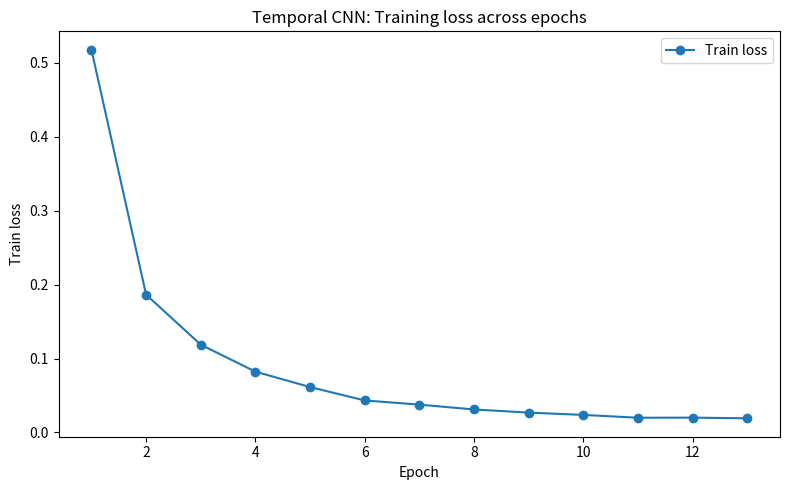
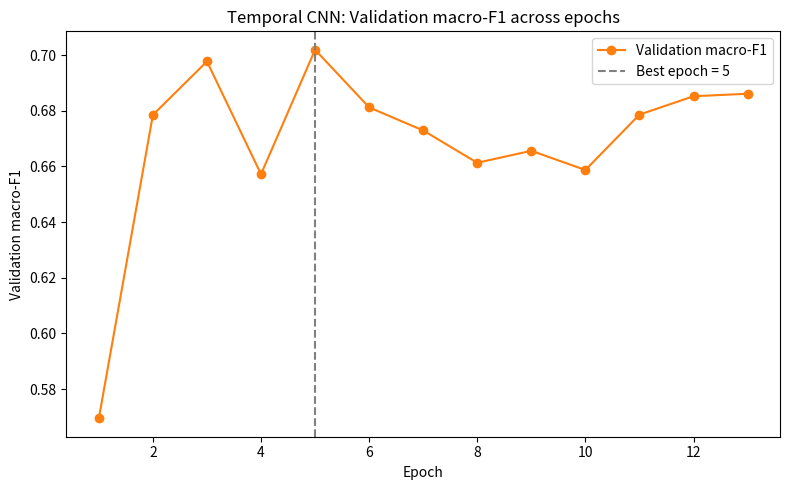
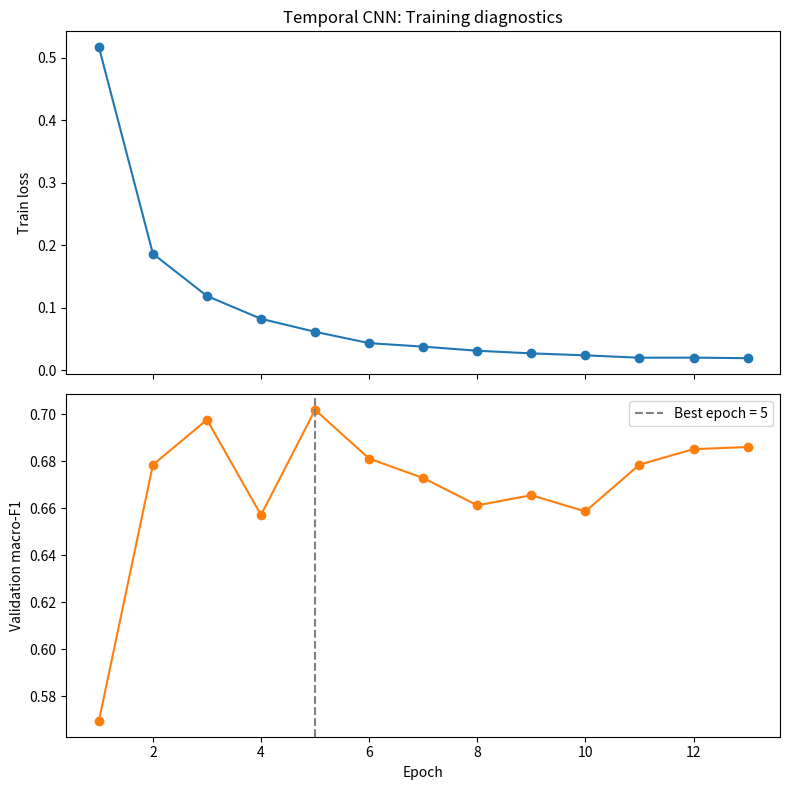

Generate these figures, in order, with matplotlib:
#!/usr/bin/env python3
# -*- coding: utf-8 -*-

import os
import re
import pandas as pd
import matplotlib.pyplot as plt

LOG_TEXT = r"""
[epoch 01] train_loss=0.517603 val_acc=0.7361 val_macro_f1=0.5695
[epoch 02] train_loss=0.186388 val_acc=0.8533 val_macro_f1=0.6785
[epoch 03] train_loss=0.118725 val_acc=0.8663 val_macro_f1=0.6977
[epoch 04] train_loss=0.082245 val_acc=0.8462 val_macro_f1=0.6572
[epoch 05] train_loss=0.061393 val_acc=0.8722 val_macro_f1=0.7019
[epoch 06] train_loss=0.043269 val_acc=0.8663 val_macro_f1=0.6812
[epoch 07] train_loss=0.037643 val_acc=0.8604 val_macro_f1=0.6729
[epoch 08] train_loss=0.031073 val_acc=0.8556 val_macro_f1=0.6613
[epoch 09] train_loss=0.026854 val_acc=0.8521 val_macro_f1=0.6656
[epoch 10] train_loss=0.023713 val_acc=0.8497 val_macro_f1=0.6587
[epoch 11] train_loss=0.019890 val_acc=0.8675 val_macro_f1=0.6786
[epoch 12] train_loss=0.020027 val_acc=0.8710 val_macro_f1=0.6852
[epoch 13] train_loss=0.019140 val_acc=0.8710 val_macro_f1=0.6861
"""

OUTDIR = "plots_tcnn_training_diagnostics_clean"
os.makedirs(OUTDIR, exist_ok=True)

pattern = re.compile(
    r"\[epoch\s+(\d+)\]\s+train_loss=([0-9.]+)\s+val_acc=([0-9.]+)\s+val_macro_f1=([0-9.]+)"
)

rows = []
for line in LOG_TEXT.strip().splitlines():
    m = pattern.search(line.strip())
    if m:
        rows.append({
            "epoch": int(m.group(1)),
            "train_loss": float(m.group(2)),
            "val_acc": float(m.group(3)),
            "val_macro_f1": float(m.group(4)),
        })

df = pd.DataFrame(rows)
df.to_csv(os.path.join(OUTDIR, "temporal_cnn_train_vs_val_curve.csv"), index=False)

best_idx = df["val_macro_f1"].idxmax()
best_epoch = int(df.loc[best_idx, "epoch"])
best_f1 = float(df.loc[best_idx, "val_macro_f1"])

# 1) Train loss only
plt.figure(figsize=(8, 5))
plt.plot(df["epoch"], df["train_loss"], color="tab:blue", marker="o", label="Train loss")
plt.xlabel("Epoch")
plt.ylabel("Train loss")
plt.title("Temporal CNN: Training loss across epochs")
plt.legend()
plt.tight_layout()
plt.savefig(os.path.join(OUTDIR, "temporal_cnn_train_loss.png"), dpi=300)
plt.close()

# 2) Validation macro-F1 only
plt.figure(figsize=(8, 5))
plt.plot(df["epoch"], df["val_macro_f1"], color="tab:orange", marker="o", label="Validation macro-F1")
plt.axvline(best_epoch, color="gray", linestyle="--", label=f"Best epoch = {best_epoch}")
plt.xlabel("Epoch")
plt.ylabel("Validation macro-F1")
plt.title("Temporal CNN: Validation macro-F1 across epochs")
plt.legend()
plt.tight_layout()
plt.savefig(os.path.join(OUTDIR, "temporal_cnn_val_macro_f1.png"), dpi=300)
plt.close()

# 3) Combined clean subplot version
fig, axes = plt.subplots(2, 1, figsize=(8, 8), sharex=True)

axes[0].plot(df["epoch"], df["train_loss"], color="tab:blue", marker="o")
axes[0].set_ylabel("Train loss")
axes[0].set_title("Temporal CNN: Training diagnostics")

axes[1].plot(df["epoch"], df["val_macro_f1"], color="tab:orange", marker="o")
axes[1].axvline(best_epoch, color="gray", linestyle="--", label=f"Best epoch = {best_epoch}")
axes[1].set_xlabel("Epoch")
axes[1].set_ylabel("Validation macro-F1")
axes[1].legend()

plt.tight_layout()
plt.savefig(os.path.join(OUTDIR, "temporal_cnn_training_diagnostics_combined.png"), dpi=300)
plt.close()

print(f"[save] clean Temporal CNN plots -> {OUTDIR}/")
print(f"[best] epoch={best_epoch}, val_macro_f1={best_f1:.4f}")
